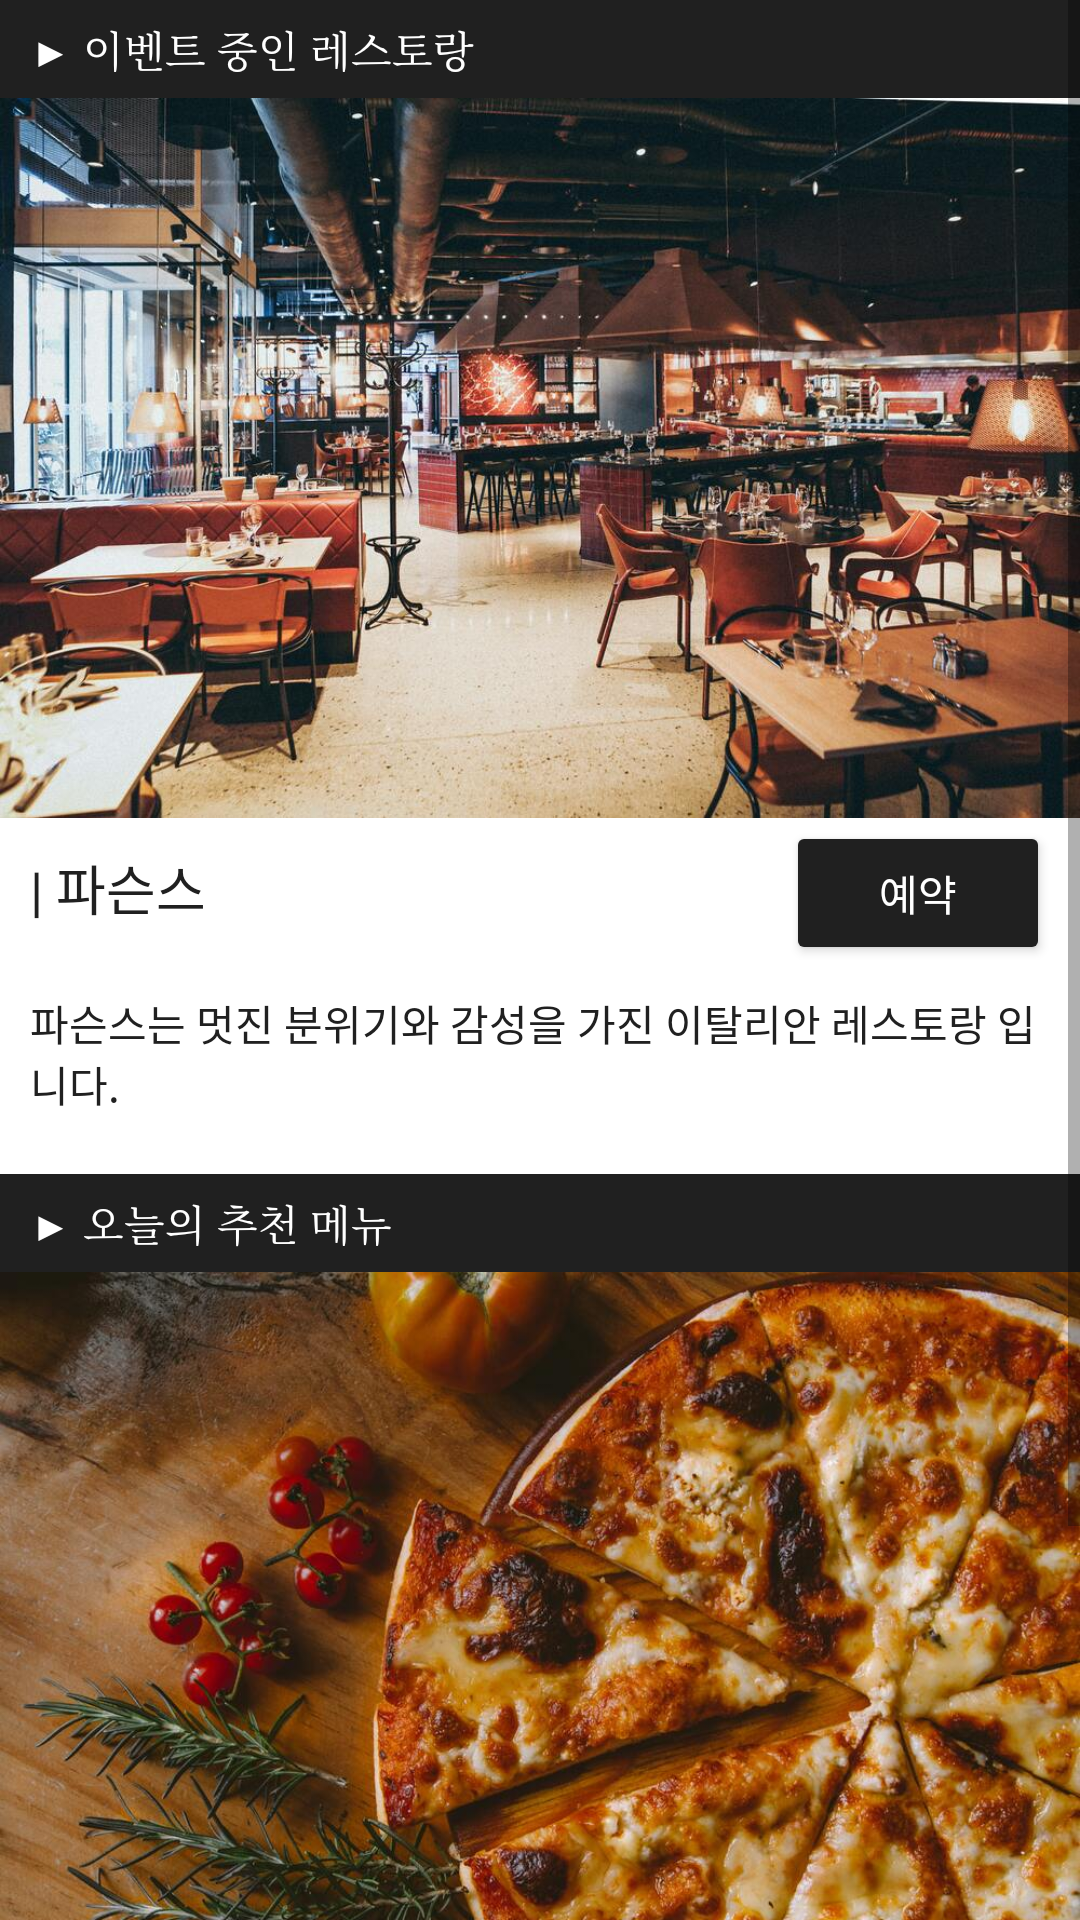

This screen was rendered from an Android layout file. Write that file and the resources it references.
<!-- AndroidManifest.xml: application theme Theme.Project_005 -->
<!-- res/layout/activity_main.xml -->
<?xml version="1.0" encoding="utf-8"?>
<LinearLayout xmlns:android="http://schemas.android.com/apk/res/android"
    android:layout_width="match_parent"
    android:layout_height="wrap_content"
    android:orientation="vertical">
    <ScrollView
        android:layout_width="match_parent"
        android:layout_height="wrap_content">
        <LinearLayout
            android:layout_width="match_parent"
            android:layout_height="wrap_content"
            android:orientation="vertical"
            android:id="@+id/ScrollChild" >
            <TableLayout
                android:layout_width="match_parent"
                android:layout_height="wrap_content"
                android:stretchColumns="0"
                android:id="@+id/tableTopEv">
                <TableRow>
                    <TextView
                        android:layout_width="wrap_content"
                        android:layout_height="wrap_content"
                        android:layout_span="2"
                        android:background="#202020"
                        android:text="▶ 이벤트 중인 레스토랑"
                        android:fontFamily="serif"
                        android:paddingTop="6dp"
                        android:paddingBottom="6dp"
                        android:paddingLeft="10dp"
                        android:paddingRight="10dp"
                        android:textColor="#fff"
                        android:textSize="14dp" />
                </TableRow>
                <TableRow>
                    <ImageView
                        android:layout_width="match_parent"
                        android:layout_height="240dp"
                        android:layout_span="2"
                        android:scaleType="centerCrop"
                        android:src="@drawable/img_01"
                        android:id="@+id/topEventImg" />
                </TableRow>
                <TableRow>
                    <TextView
                        android:layout_width="wrap_content"
                        android:layout_height="wrap_content"
                        android:text="| 파슨스"
                        android:padding="10dp"
                        android:textSize="18dp"
                        android:textColor="#202020"
                        android:id="@+id/topEventTit" />
                    <Button
                        android:layout_width="wrap_content"
                        android:layout_height="wrap_content"
                        android:text="예약"
                        android:backgroundTint="#202020"
                        android:textColor="#fff"
                        android:layout_marginRight="10dp"
                        android:id="@+id/btnReservation" />
                </TableRow>
                <TableRow>
                    <TextView
                        android:layout_width="wrap_content"
                        android:layout_height="wrap_content"
                        android:layout_span="2"
                        android:text="파슨스는 멋진 분위기와 감성을 가진 이탈리안 레스토랑 입니다."
                        android:padding="10dp"
                        android:layout_marginBottom="10dp"
                        android:textSize="14dp"
                        android:textColor="#202020"
                        android:id="@+id/topEventTxt" />
                </TableRow>
            </TableLayout>
            <TableLayout
                android:layout_width="match_parent"
                android:layout_height="wrap_content"
                android:stretchColumns="0"
                android:id="@+id/tablePick">
                <TableRow>
                    <TextView
                        android:layout_width="wrap_content"
                        android:layout_height="wrap_content"
                        android:layout_span="2"
                        android:background="#202020"
                        android:text="▶ 오늘의 추천 메뉴"
                        android:fontFamily="serif"
                        android:paddingTop="6dp"
                        android:paddingBottom="6dp"
                        android:paddingLeft="10dp"
                        android:paddingRight="10dp"
                        android:textColor="#fff"
                        android:textSize="14dp" />
                </TableRow>
                <TableRow>
                    <ImageView
                        android:layout_width="match_parent"
                        android:layout_height="240dp"
                        android:layout_span="2"
                        android:scaleType="centerCrop"
                        android:src="@drawable/img_02"
                        android:id="@+id/pickMenuImg" />
                </TableRow>
                <TableRow>
                    <TextView
                        android:layout_width="wrap_content"
                        android:layout_height="wrap_content"
                        android:text="| 이탈리안 정통 피자"
                        android:padding="10dp"
                        android:textSize="18dp"
                        android:textColor="#202020"
                        android:id="@+id/pickMenuTit" />
                    <Button
                        android:layout_width="wrap_content"
                        android:layout_height="wrap_content"
                        android:text="목록 열기"
                        android:backgroundTint="#202020"
                        android:textColor="#fff"
                        android:layout_marginRight="10dp"
                        android:id="@+id/loadGridView" />
                </TableRow>
                <TableRow>
                    <TextView
                        android:layout_width="wrap_content"
                        android:layout_height="wrap_content"
                        android:layout_span="2"
                        android:text="예스쇼에서 추천하는 오늘의 메뉴!"
                        android:padding="10dp"
                        android:layout_marginBottom="10dp"
                        android:textSize="14dp"
                        android:textColor="#202020"
                        android:id="@+id/pickMenuTxt" />
                </TableRow>
            </TableLayout>
            <TextView
                android:layout_width="match_parent"
                android:layout_height="wrap_content"
                android:background="#202020"
                android:text="▶ 국가별 음식 테마"
                android:fontFamily="serif"
                android:paddingTop="6dp"
                android:paddingBottom="6dp"
                android:paddingLeft="10dp"
                android:paddingRight="10dp"
                android:textColor="#fff"
                android:textSize="14dp" />
            <Gallery
                android:layout_width="match_parent"
                android:layout_height="wrap_content"
                android:layout_marginBottom="10dp"
                android:spacing="5dp"
                android:id="@+id/themeGallery" />
        </LinearLayout>
    </ScrollView>
</LinearLayout>
<!-- resources referenced by this layout -->
<resources>
  <!-- drawable img_01: jpg bitmap (drawable, 137719 bytes) -->
  <!-- drawable img_02: jpg bitmap (drawable, 130447 bytes) -->
  <style name="Theme.Project_005" parent="Theme.MaterialComponents.Light">
          
          <item name="colorPrimary">@color/white</item>
          <item name="colorPrimaryVariant">@color/black</item>
          <item name="colorOnPrimary">@color/black</item>
          
          <item name="colorSecondary">@color/black</item>
          <item name="colorSecondaryVariant">@color/black</item>
          <item name="colorOnSecondary">@color/black</item>
          
          <item name="android:statusBarColor" tools:targetApi="l">?attr/statusBarBackground</item>
          
      </style>
  <!-- not gathered from this repository: default colours our renderer supplied (Android Studio template values) -->
  <color name="black">#FF000000</color>
  <color name="white">#FFFFFFFF</color>
</resources>
